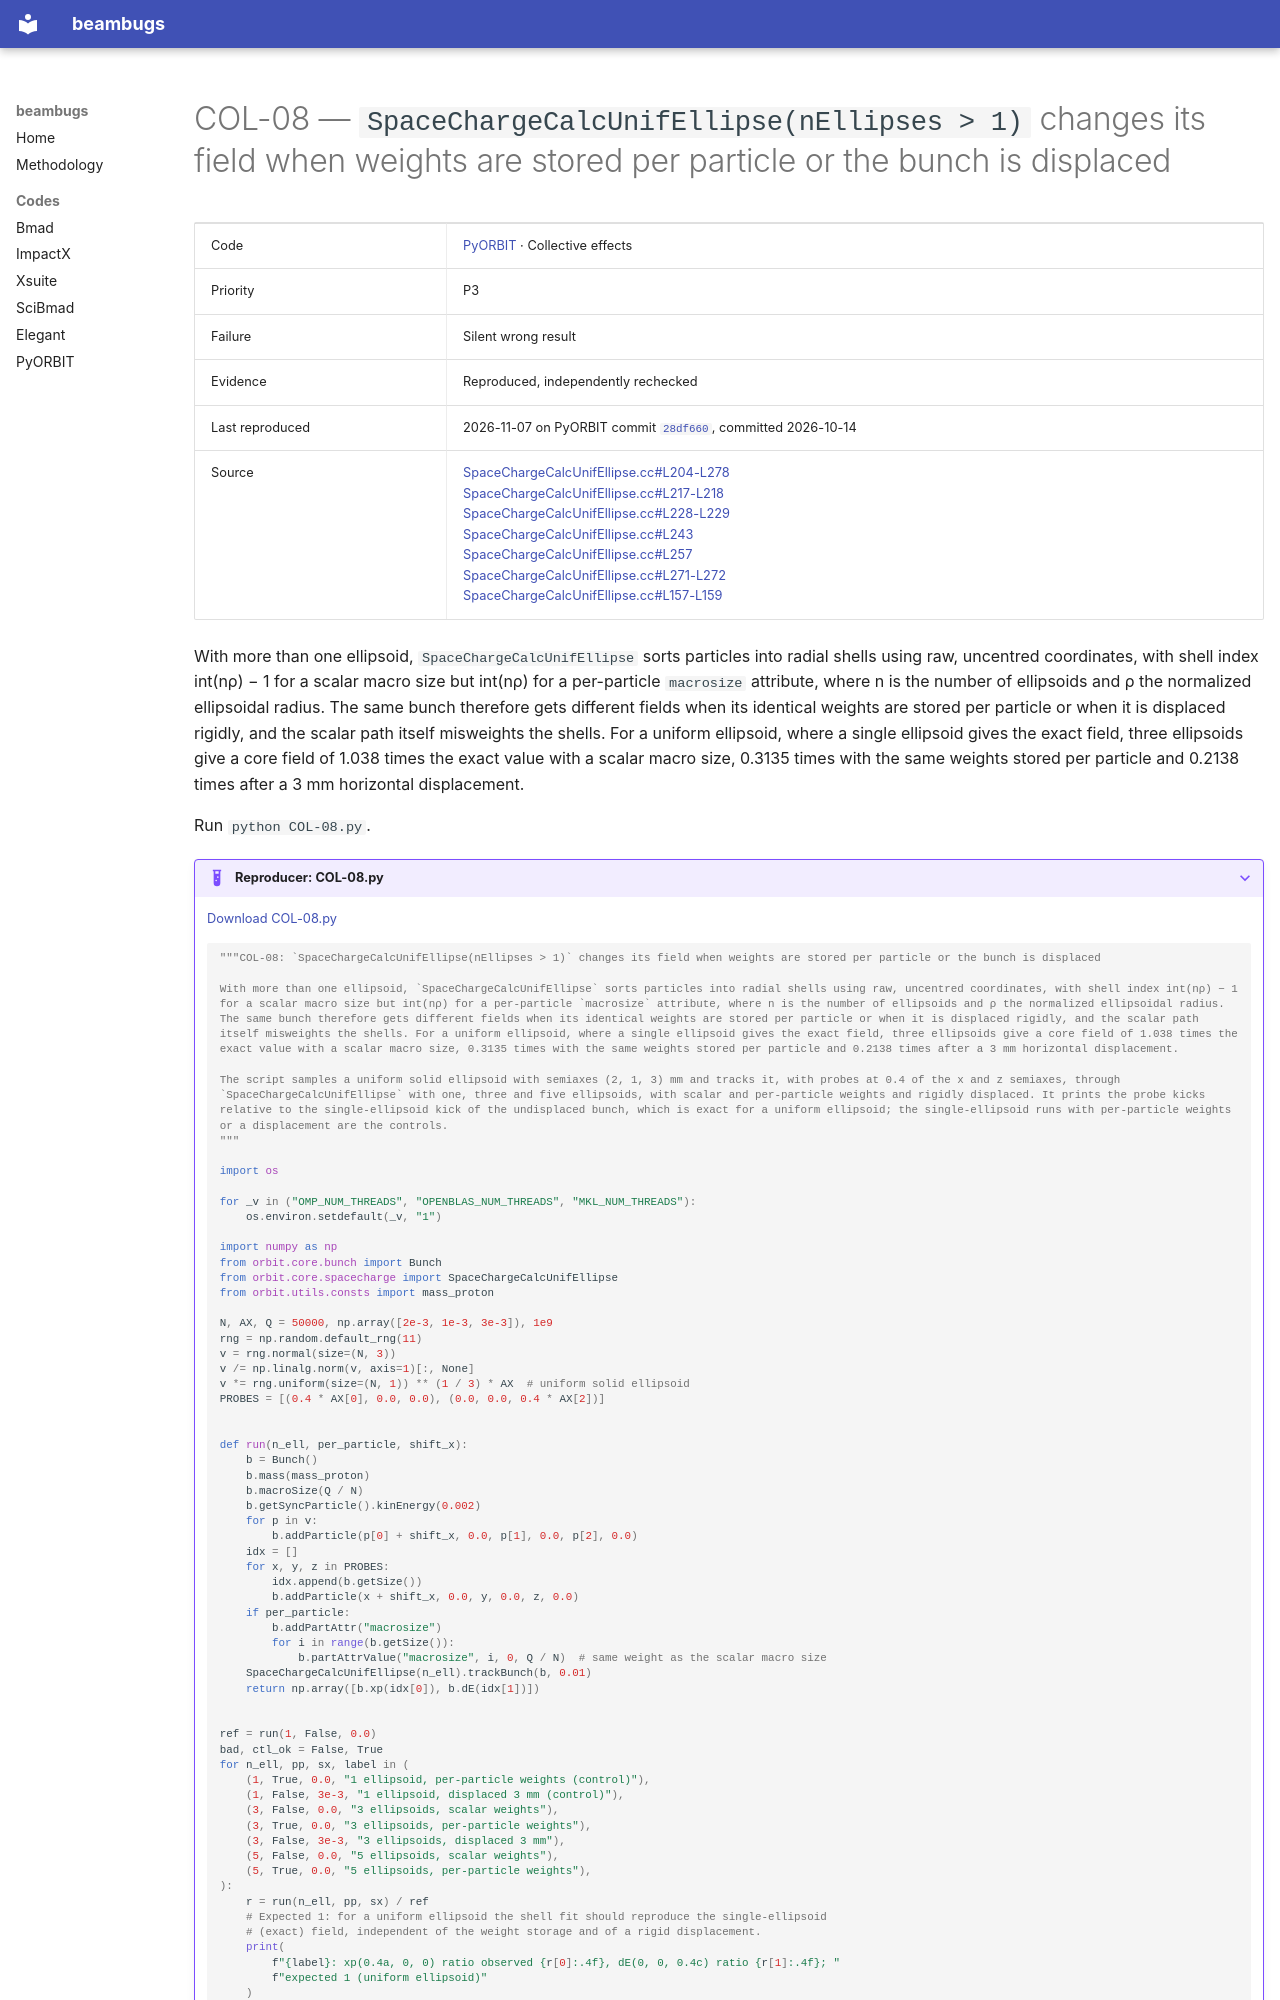

repository: nikitakuklev/beambugs · page: pyorbit/COL-08/index.html · generator: mkdocs

---
title: "COL-08: SpaceChargeCalcUnifEllipse(nEllipses > 1) changes its field when weights are stored per particle or the bunch is displaced"
hide:
  - toc
---

# COL-08 — `SpaceChargeCalcUnifEllipse(nEllipses > 1)` changes its field when weights are stored per particle or the bunch is displaced

| | |
|---|---|
| Code | [PyORBIT](../index.md) · Collective effects |
| Priority | P3 |
| Failure | Silent wrong result |
| Evidence | Reproduced, independently rechecked |
| Last reproduced | 2026-11-07 on PyORBIT commit [`28df660`](https://github.com/PyORBIT-Collaboration/PyORBIT3/commit/28df66018aeb), committed 2026-10-14 |
| Source | [SpaceChargeCalcUnifEllipse.cc#L204-L278](https://github.com/PyORBIT-Collaboration/PyORBIT3/blob/28df66018aebe4e2b780b9747f4a2d7b8430a5c0/src/spacecharge/SpaceChargeCalcUnifEllipse.cc#L204-L278)<br>[SpaceChargeCalcUnifEllipse.cc#L217-L218](https://github.com/PyORBIT-Collaboration/PyORBIT3/blob/28df66018aebe4e2b780b9747f4a2d7b8430a5c0/src/spacecharge/SpaceChargeCalcUnifEllipse.cc#L217-L218)<br>[SpaceChargeCalcUnifEllipse.cc#L228-L229](https://github.com/PyORBIT-Collaboration/PyORBIT3/blob/28df66018aebe4e2b780b9747f4a2d7b8430a5c0/src/spacecharge/SpaceChargeCalcUnifEllipse.cc#L228-L229)<br>[SpaceChargeCalcUnifEllipse.cc#L243](https://github.com/PyORBIT-Collaboration/PyORBIT3/blob/28df66018aebe4e2b780b9747f4a2d7b8430a5c0/src/spacecharge/SpaceChargeCalcUnifEllipse.cc#L243-L243)<br>[SpaceChargeCalcUnifEllipse.cc#L257](https://github.com/PyORBIT-Collaboration/PyORBIT3/blob/28df66018aebe4e2b780b9747f4a2d7b8430a5c0/src/spacecharge/SpaceChargeCalcUnifEllipse.cc#L257-L257)<br>[SpaceChargeCalcUnifEllipse.cc#L271-L272](https://github.com/PyORBIT-Collaboration/PyORBIT3/blob/28df66018aebe4e2b780b9747f4a2d7b8430a5c0/src/spacecharge/SpaceChargeCalcUnifEllipse.cc#L271-L272)<br>[SpaceChargeCalcUnifEllipse.cc#L157-L159](https://github.com/PyORBIT-Collaboration/PyORBIT3/blob/28df66018aebe4e2b780b9747f4a2d7b8430a5c0/src/spacecharge/SpaceChargeCalcUnifEllipse.cc#L157-L159) |

With more than one ellipsoid, `SpaceChargeCalcUnifEllipse` sorts particles into radial shells using raw, uncentred coordinates, with shell index int(nρ) − 1 for a scalar macro size but int(nρ) for a per-particle `macrosize` attribute, where n is the number of ellipsoids and ρ the normalized ellipsoidal radius. The same bunch therefore gets different fields when its identical weights are stored per particle or when it is displaced rigidly, and the scalar path itself misweights the shells. For a uniform ellipsoid, where a single ellipsoid gives the exact field, three ellipsoids give a core field of 1.038 times the exact value with a scalar macro size, 0.3135 times with the same weights stored per particle and 0.2138 times after a 3 mm horizontal displacement.

Run `python COL-08.py`.

??? example "Reproducer: COL-08.py"

    [Download COL-08.py](COL-08.py)

    ```python
    """COL-08: `SpaceChargeCalcUnifEllipse(nEllipses > 1)` changes its field when weights are stored per particle or the bunch is displaced

    With more than one ellipsoid, `SpaceChargeCalcUnifEllipse` sorts particles into radial shells using raw, uncentred coordinates, with shell index int(nρ) − 1 for a scalar macro size but int(nρ) for a per-particle `macrosize` attribute, where n is the number of ellipsoids and ρ the normalized ellipsoidal radius. The same bunch therefore gets different fields when its identical weights are stored per particle or when it is displaced rigidly, and the scalar path itself misweights the shells. For a uniform ellipsoid, where a single ellipsoid gives the exact field, three ellipsoids give a core field of 1.038 times the exact value with a scalar macro size, 0.3135 times with the same weights stored per particle and 0.2138 times after a 3 mm horizontal displacement.

    The script samples a uniform solid ellipsoid with semiaxes (2, 1, 3) mm and tracks it, with probes at 0.4 of the x and z semiaxes, through `SpaceChargeCalcUnifEllipse` with one, three and five ellipsoids, with scalar and per-particle weights and rigidly displaced. It prints the probe kicks relative to the single-ellipsoid kick of the undisplaced bunch, which is exact for a uniform ellipsoid; the single-ellipsoid runs with per-particle weights or a displacement are the controls.
    """

    import os

    for _v in ("OMP_NUM_THREADS", "OPENBLAS_NUM_THREADS", "MKL_NUM_THREADS"):
        os.environ.setdefault(_v, "1")

    import numpy as np
    from orbit.core.bunch import Bunch
    from orbit.core.spacecharge import SpaceChargeCalcUnifEllipse
    from orbit.utils.consts import mass_proton

    N, AX, Q = 50000, np.array([2e-3, 1e-3, 3e-3]), 1e9
    rng = np.random.default_rng(11)
    v = rng.normal(size=(N, 3))
    v /= np.linalg.norm(v, axis=1)[:, None]
    v *= rng.uniform(size=(N, 1)) ** (1 / 3) * AX  # uniform solid ellipsoid
    PROBES = [(0.4 * AX[0], 0.0, 0.0), (0.0, 0.0, 0.4 * AX[2])]


    def run(n_ell, per_particle, shift_x):
        b = Bunch()
        b.mass(mass_proton)
        b.macroSize(Q / N)
        b.getSyncParticle().kinEnergy(0.002)
        for p in v:
            b.addParticle(p[0] + shift_x, 0.0, p[1], 0.0, p[2], 0.0)
        idx = []
        for x, y, z in PROBES:
            idx.append(b.getSize())
            b.addParticle(x + shift_x, 0.0, y, 0.0, z, 0.0)
        if per_particle:
            b.addPartAttr("macrosize")
            for i in range(b.getSize()):
                b.partAttrValue("macrosize", i, 0, Q / N)  # same weight as the scalar macro size
        SpaceChargeCalcUnifEllipse(n_ell).trackBunch(b, 0.01)
        return np.array([b.xp(idx[0]), b.dE(idx[1])])
